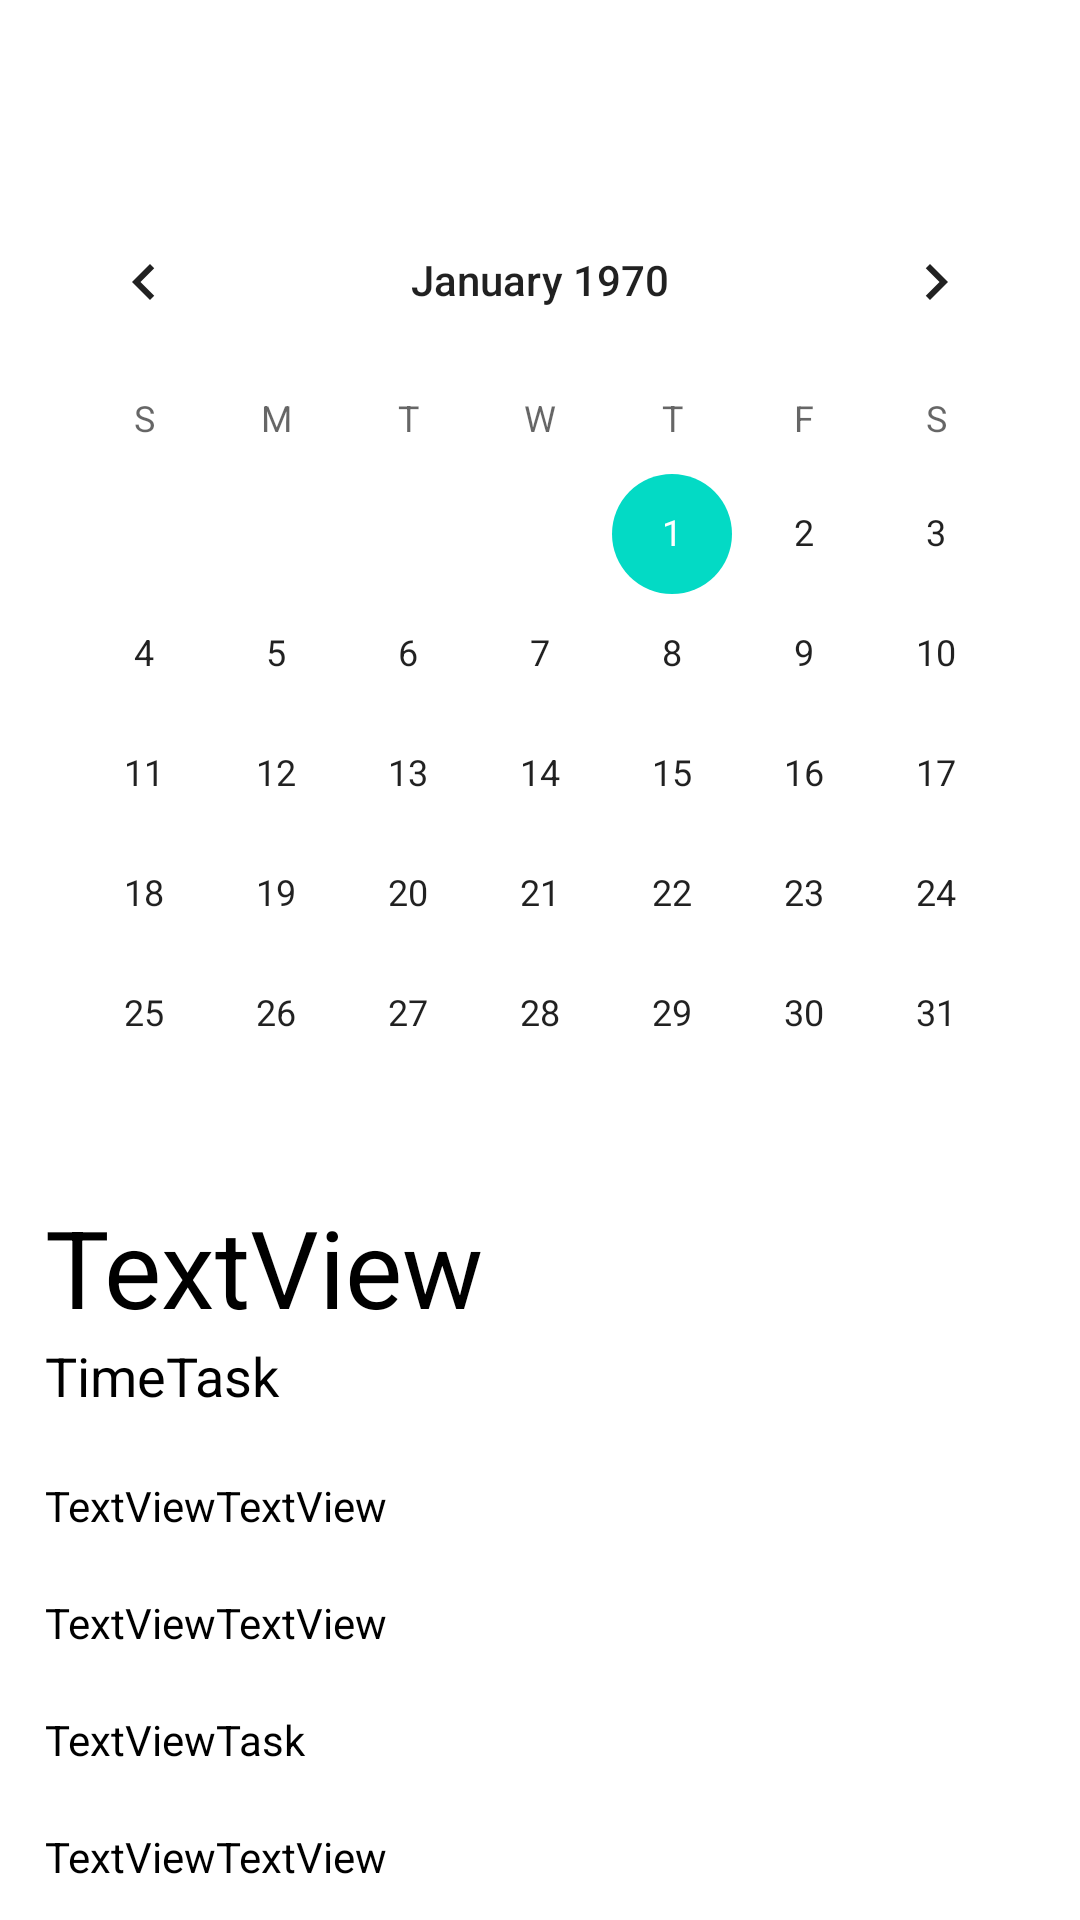

Layout XML and referenced resources for this Android screen:
<!-- AndroidManifest.xml: application theme Theme.Unitasks -->
<!-- res/layout/content.xml -->
<?xml version="1.0" encoding="utf-8"?>
<LinearLayout xmlns:android="http://schemas.android.com/apk/res/android"
    android:layout_width="match_parent"
    android:layout_height="match_parent"
    xmlns:tools="http://schemas.android.com/tools"
    android:layout_marginTop="2dp"
    android:orientation="vertical">

    <CalendarView
        android:layout_marginTop="60dp"
        android:layout_gravity="center"
        android:id="@+id/calendarView"
        android:layout_width="wrap_content"
        android:layout_height="wrap_content"
        tools:layout_editor_absoluteX="30dp"
        tools:layout_editor_absoluteY="135dp" />
    <TextView
        android:id="@+id/textView12"
        android:layout_width="match_parent"
        android:layout_height="wrap_content"
        android:text="TextView"
        android:layout_marginLeft="15dp"
        android:textSize="36sp"


        tools:text="@tools:sample/date/day_of_week" />

    <TableRow
        android:layout_width="match_parent"
        android:layout_height="36dp"
        android:clickable="false"
        android:layout_marginLeft="15dp"
        android:orientation="vertical"


        android:stretchColumns="*">

        <TextView
            android:id="@+id/textView10"
            android:layout_width="wrap_content"
            android:layout_height="wrap_content"
            android:text="Time"

            android:textSize="18sp" />

        <TextView
            android:id="@+id/textView13"
            android:layout_width="wrap_content"
            android:layout_height="wrap_content"
            android:text="Task"
            android:textSize="18sp" />

    </TableRow>

    <androidx.core.widget.NestedScrollView
        android:id="@+id/nestedScrollView"
        android:layout_width="match_parent"
        android:layout_height="wrap_content"
       android:layout_marginLeft="15dp"
        android:layout_marginRight="15dp"
        android:layout_marginBottom="10dp"
        android:fillViewport="true">

        <TableLayout
            android:layout_width="match_parent"
            android:layout_height="wrap_content"
            >

            <TableRow
                android:layout_width="match_parent"
                android:layout_height="match_parent"
                android:paddingVertical="10dp"
                android:stretchColumns="*">

                <TextView
                    android:id="@+id/textView8"
                    android:layout_width="wrap_content"
                    android:layout_height="wrap_content"
                    android:text="TextView"
                    tools:text="@tools:sample/date/hhmm" />

                <TextView
                    android:id="@+id/textView4"
                    android:layout_width="wrap_content"
                    android:layout_height="wrap_content"
                    android:text="TextView"
                    tools:text="@tools:sample/lorem" />
            </TableRow>

            <TableRow
                android:layout_width="match_parent"
                android:layout_height="match_parent"
                android:paddingVertical="10dp"
                android:stretchColumns="*">

                <TextView
                    android:id="@+id/textView8"
                    android:layout_width="wrap_content"
                    android:layout_height="wrap_content"
                    android:text="TextView"
                    tools:text="@tools:sample/date/hhmm" />

                <TextView
                    android:id="@+id/textView4"
                    android:layout_width="wrap_content"
                    android:layout_height="wrap_content"
                    android:text="TextView"
                    tools:text="@tools:sample/lorem" />
            </TableRow>

            <TableRow
                android:layout_width="match_parent"
                android:layout_height="match_parent"
                android:paddingVertical="10dp"
                android:stretchColumns="*">

                <TextView
                    android:id="@+id/textView"
                    tools:text="@tools:sample/date/hhmm"
                    android:layout_width="wrap_content"
                    android:layout_height="wrap_content"
                    android:text="TextView" />

                <TextView
                    android:id="@+id/textView5"
                    android:layout_width="wrap_content"
                    android:layout_height="wrap_content"
                    android:text="Task"
                    tools:text="@tools:sample/lorem" />

            </TableRow>

            <TableRow
                android:layout_width="match_parent"
                android:layout_height="match_parent"
                android:stretchColumns="*"
                android:paddingVertical="10dp"
                >

                <TextView
                    android:id="@+id/textView2"
                    tools:text="@tools:sample/date/hhmm"
                    android:layout_width="wrap_content"
                    android:layout_height="wrap_content"
                    android:text="TextView" />

                <TextView
                    android:id="@+id/textView6"
                    tools:text="@tools:sample/lorem"
                    android:layout_width="wrap_content"
                    android:layout_height="wrap_content"
                    android:text="TextView" />
            </TableRow>

            <TableRow
                android:layout_width="match_parent"
                android:layout_height="match_parent"
                android:stretchColumns="*"
                android:paddingVertical="10dp"
                >

                <TextView
                    android:id="@+id/textView3"
                    android:layout_width="wrap_content"
                    android:layout_height="wrap_content"
                    android:text="TextView"
                    tools:text="@tools:sample/date/hhmm" />

                <TextView
                    android:id="@+id/textView7"
                    tools:text="@tools:sample/lorem"
                    android:layout_width="wrap_content"
                    android:layout_height="wrap_content"
                    android:text="TextView" />
            </TableRow>

            <TableRow
                android:layout_width="match_parent"
                android:layout_height="match_parent"
                android:stretchColumns="*"
                android:paddingVertical="10dp"
                >

                <TextView
                    android:id="@+id/textView8"
                    tools:text="@tools:sample/date/hhmm"
                    android:layout_width="wrap_content"
                    android:layout_height="wrap_content"
                    android:text="TextView" />

                <TextView
                    android:id="@+id/textView4"
                    tools:text="@tools:sample/lorem"
                    android:layout_width="wrap_content"
                    android:layout_height="wrap_content"
                    android:text="TextView" />
            </TableRow>

            <TableRow
                android:layout_width="match_parent"
                android:layout_height="match_parent"
                android:paddingVertical="10dp"
                android:stretchColumns="*">

                <TextView
                    android:id="@+id/textView8"
                    android:layout_width="wrap_content"
                    android:layout_height="wrap_content"
                    android:text="TextView"
                    tools:text="@tools:sample/date/hhmm" />

                <TextView
                    android:id="@+id/textView4"
                    android:layout_width="wrap_content"
                    android:layout_height="wrap_content"
                    android:text="TextView"
                    tools:text="@tools:sample/lorem" />
            </TableRow>


        </TableLayout>
    </androidx.core.widget.NestedScrollView>
</LinearLayout>
<!-- resources referenced by this layout -->
<resources>
  <style name="Theme.Unitasks" parent="Theme.MaterialComponents.Light.NoActionBar">
          
          <item name="colorPrimary">@color/purple_500</item>
          <item name="colorPrimaryVariant">@color/purple_700</item>
          <item name="colorOnPrimary">@color/white</item>
          
          <item name="colorSecondary">@color/teal_200</item>
          <item name="colorSecondaryVariant">@color/teal_700</item>
          <item name="colorOnSecondary">@color/black</item>
          
          <item name="android:statusBarColor" tools:targetApi="l">?attr/colorPrimaryVariant</item>
          
  
          <item name="android:textColor">@color/black</item>
      </style>
  <color name="purple_500">#FF6200EE</color>
  <color name="purple_700">#FF3700B3</color>
  <color name="white">#FFFFFFFF</color>
  <color name="teal_200">#FF03DAC5</color>
  <color name="teal_700">#FF018786</color>
  <color name="black">#FF000000</color>
</resources>
